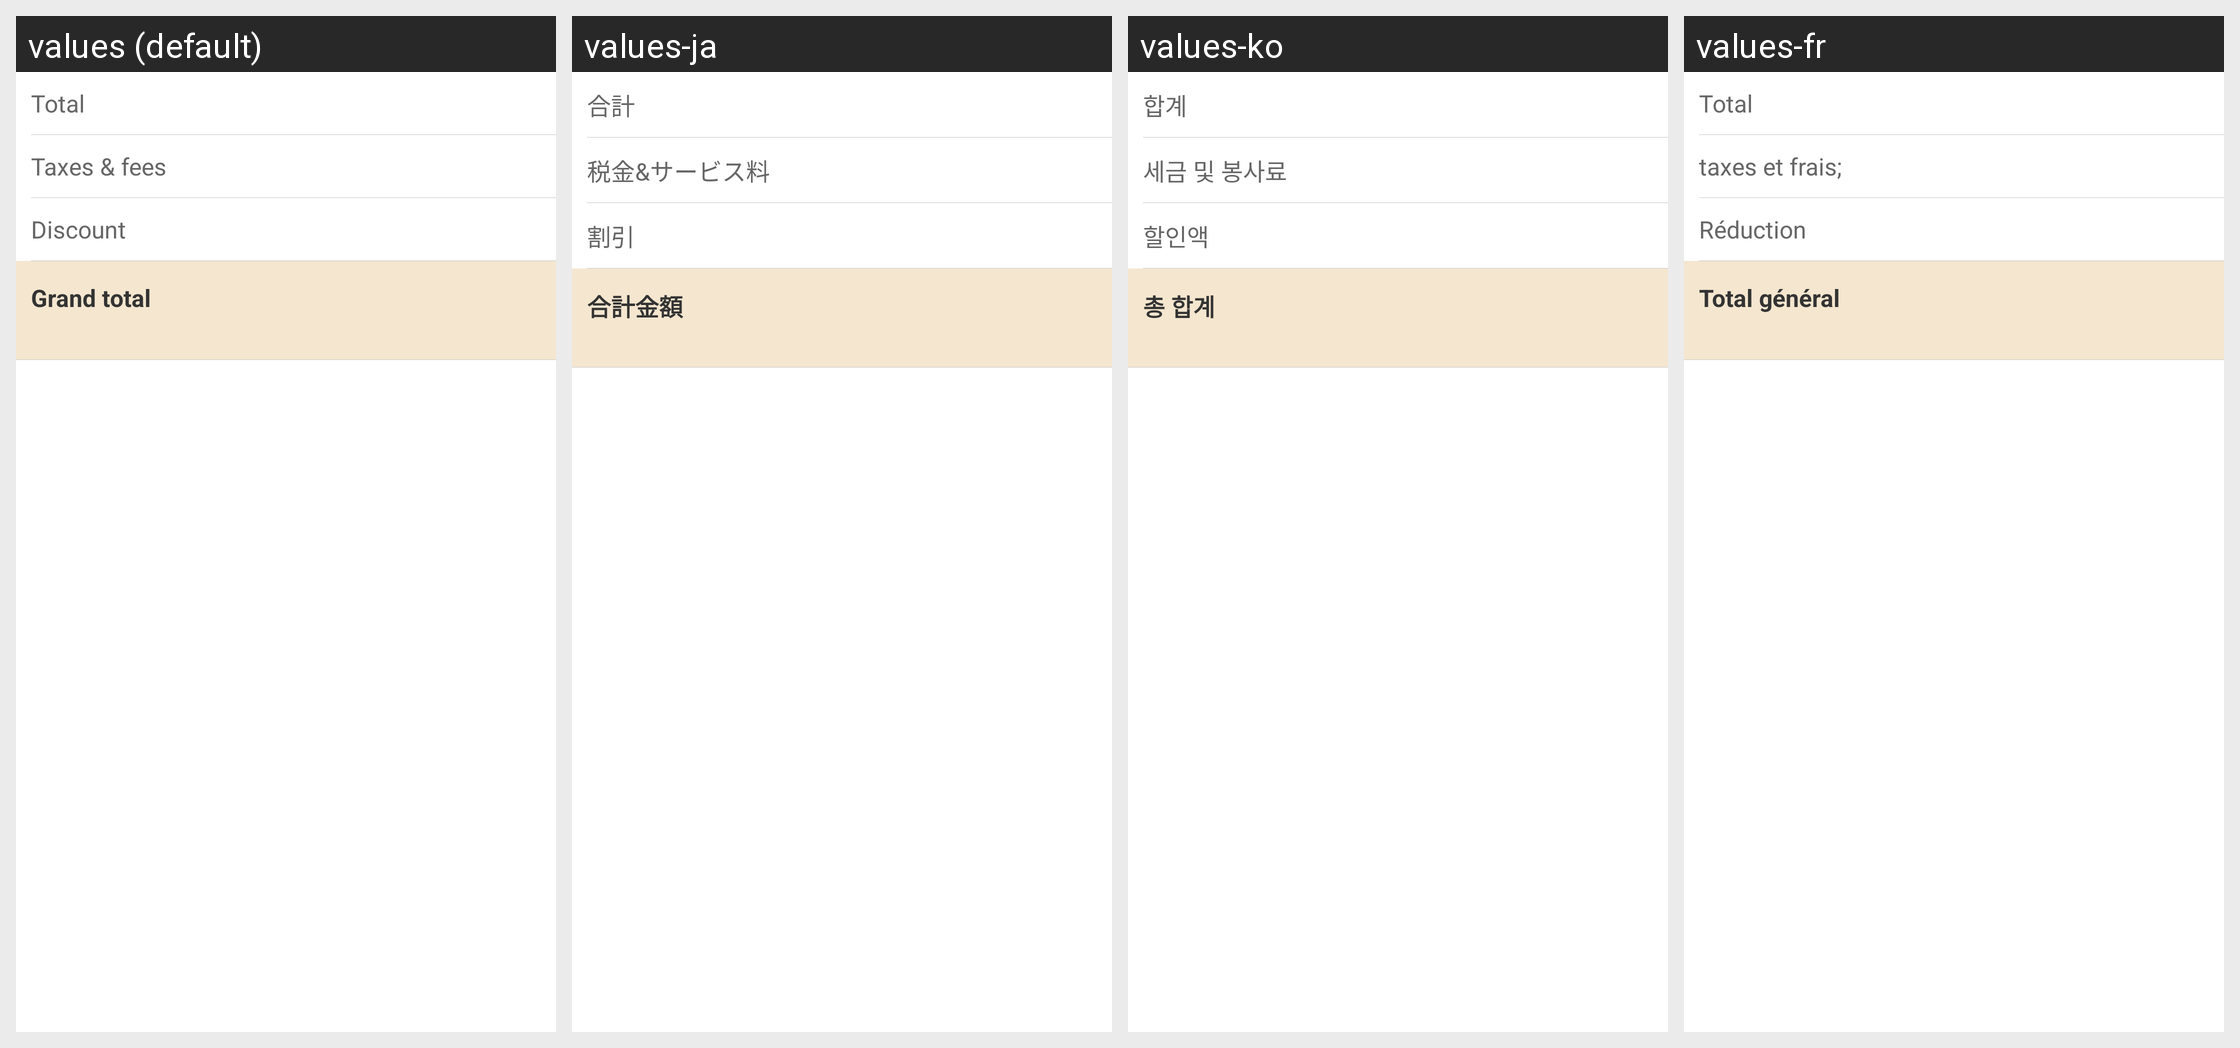

Here is an Android app screen in its default locale and in the app's own translations. Write out the translated-string differences for the strings that appear on this screen.
Android screen res/layout/view_common_hotel_pay_detail.xml rendered under 4 locales, left to right: values (default), values-ja, values-ko, values-fr. Device: Nexus 5 (rendered at 1080×1920; each locale shown at half size, 540×960, under a caption strip naming it); theme Theme.MaterialComponents.DayNight.NoActionBar.
Other locales in the repository, not shown: values-af, values-am, values-ar, values-bg, values-bn-rBD, values-ca, values-cs, values-da, values-de, values-el, values-en-rIN, values-es, values-es-rUS, values-et-rEE, values-eu-rES, values-fi, values-fr-rCA, values-gl-rES, values-hi, values-hr, values-hu, values-hy-rAM, values-in, values-is-rIS, values-it, values-iw, values-ka-rGE, values-kk-rKZ, values-km-rKH, values-kn-rIN, values-ky-rKG, values-lo-rLA, values-lt, values-lv, values-mk-rMK, values-ml-rIN, values-mn-rMN, values-mr-rIN, values-ms-rMY, values-my-rMM, values-nb, values-ne-rNP, values-nl, values-pl, values-pt-rBR, values-pt-rPT, values-ro, values-ru, values-si-rLK, values-sk, values-sl, values-sr, values-sv, values-sw, values-ta-rIN, values-te-rIN, values-th, values-tl, values-tr, values-uk, values-ur-rPK, values-uz-rUZ, values-vi, values-zh, values-zh-rCN, values-zh-rHK, values-zh-rTW, values-zu.
Strings drawn on this screen, with the default value and each locale's value (text and hints the layout hard-codes, and strings that could not be matched under every locale, appear in the picture but are not listed):

total
  values: Total
  values-ja: 合計
  values-ko: 합계
  values-fr: Total

taxes_and_fees
  values: Taxes & fees
  values-ja: 税金&サービス料
  values-ko: 세금 및 봉사료
  values-fr: taxes et frais;

discount
  values: Discount
  values-ja: 割引
  values-ko: 할인액
  values-fr: Réduction

grand_total
  values: Grand total
  values-ja: 合計金額
  values-ko: 총 합계
  values-fr: Total général
